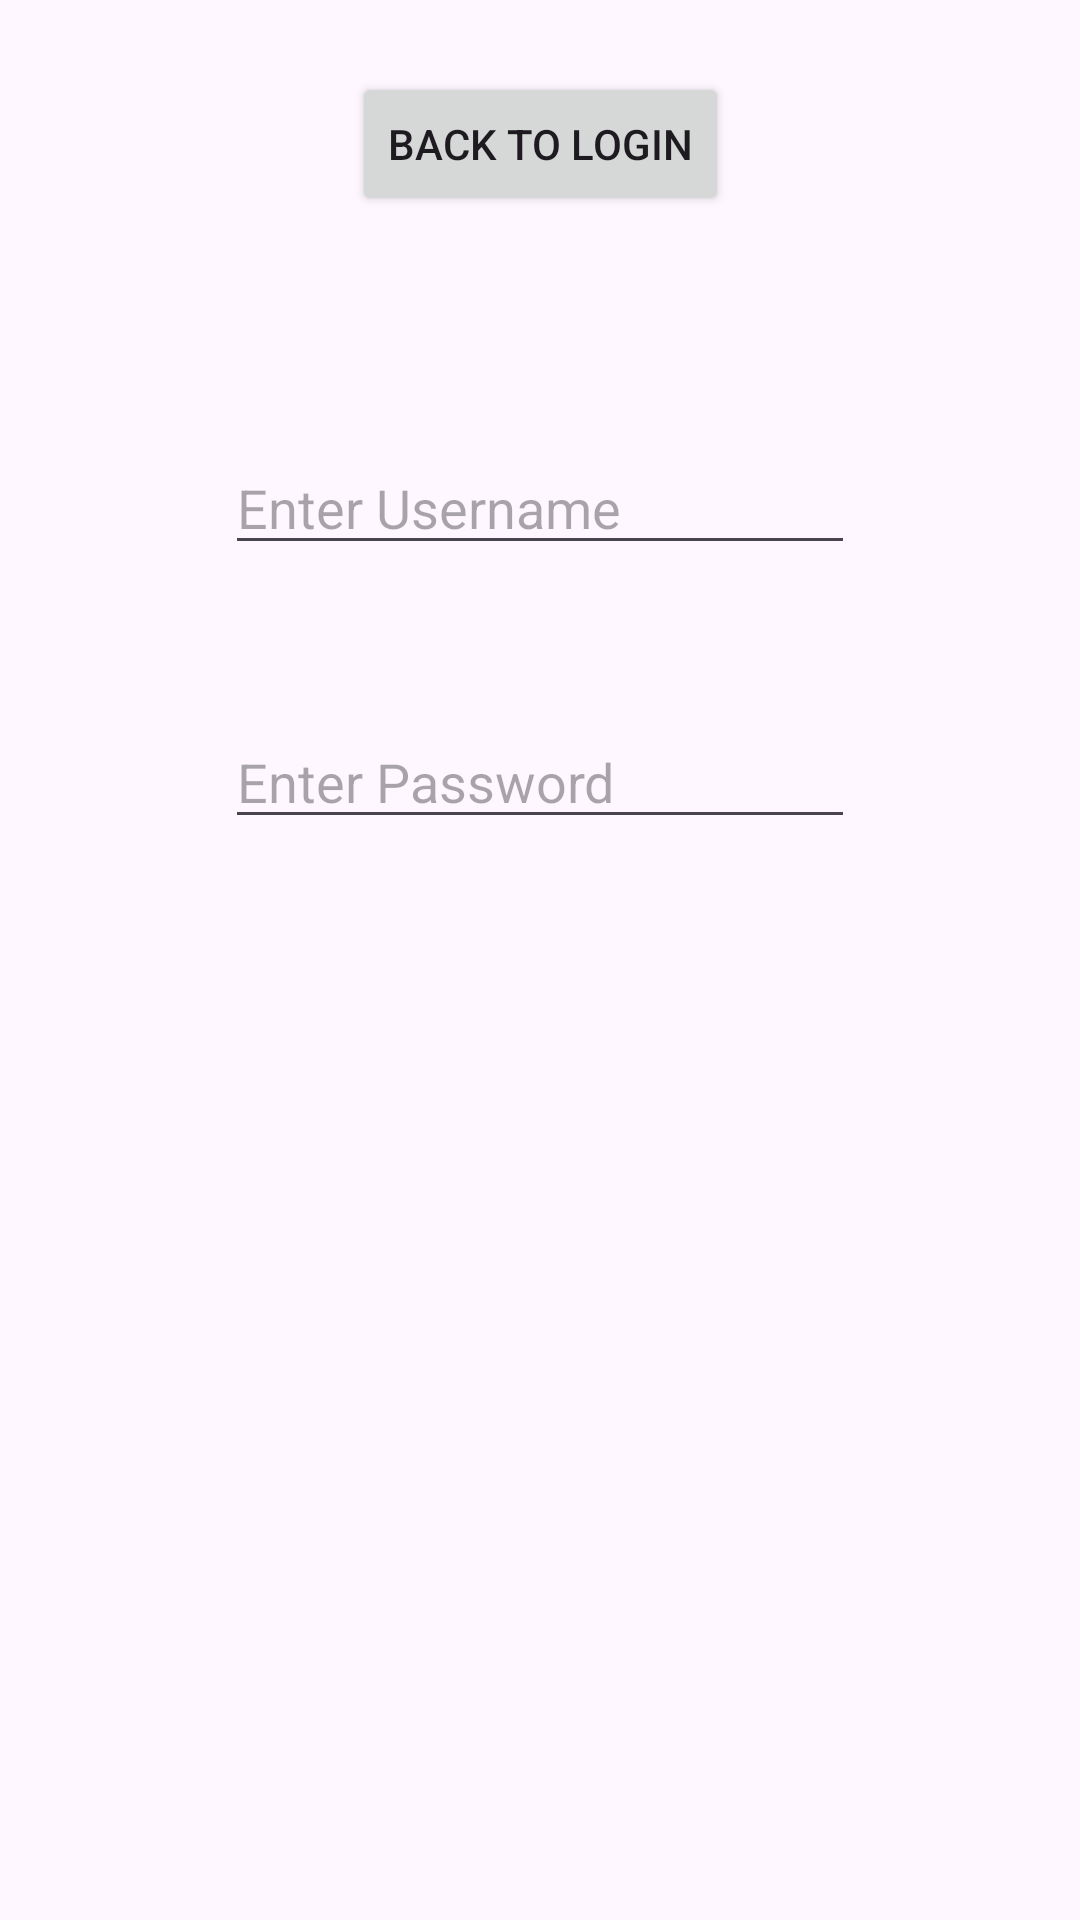

Layout XML and referenced resources for this Android screen:
<!-- AndroidManifest.xml: application theme Theme.AdvancedProgrammingProject -->
<!-- res/layout/activity_register.xml -->
<?xml version="1.0" encoding="utf-8"?>
<androidx.constraintlayout.widget.ConstraintLayout xmlns:android="http://schemas.android.com/apk/res/android"
    xmlns:app="http://schemas.android.com/apk/res-auto"
    xmlns:tools="http://schemas.android.com/tools"
    android:id="@+id/main"
    android:layout_width="match_parent"
    android:layout_height="match_parent"
    tools:context=".Register">

    <Button
        android:id="@+id/register_toLogin"
        android:layout_width="wrap_content"
        android:layout_height="wrap_content"
        android:layout_marginStart="140dp"
        android:layout_marginTop="24dp"
        android:layout_marginEnd="140dp"
        android:text="@string/reg_tolog"
        app:layout_constraintEnd_toEndOf="parent"
        app:layout_constraintStart_toStartOf="parent"
        app:layout_constraintTop_toTopOf="parent" />

    <EditText
        android:id="@+id/reg_username"
        android:layout_width="wrap_content"
        android:layout_height="wrap_content"
        android:layout_marginStart="101dp"
        android:layout_marginTop="75dp"
        android:layout_marginEnd="101dp"
        android:ems="10"
        android:hint="Enter Username"
        android:inputType="text"
        app:layout_constraintEnd_toEndOf="parent"
        app:layout_constraintStart_toStartOf="parent"
        app:layout_constraintTop_toBottomOf="@+id/register_toLogin" />

    <EditText
        android:id="@+id/reg_password"
        android:layout_width="wrap_content"
        android:layout_height="wrap_content"
        android:layout_marginStart="101dp"
        android:layout_marginTop="50dp"
        android:layout_marginEnd="101dp"
        android:ems="10"
        android:hint="Enter Password"
        android:inputType="textPassword"
        app:layout_constraintEnd_toEndOf="parent"
        app:layout_constraintStart_toStartOf="parent"
        app:layout_constraintTop_toBottomOf="@+id/reg_username" />
</androidx.constraintlayout.widget.ConstraintLayout>
<!-- resources referenced by this layout -->
<resources>
  <string name="reg_tolog">Back to Login</string>
  <style name="Theme.AdvancedProgrammingProject" parent="Base.Theme.AdvancedProgrammingProject" />
  <style name="Base.Theme.AdvancedProgrammingProject" parent="Theme.Material3.DayNight.NoActionBar">
          
          
      </style>
</resources>
